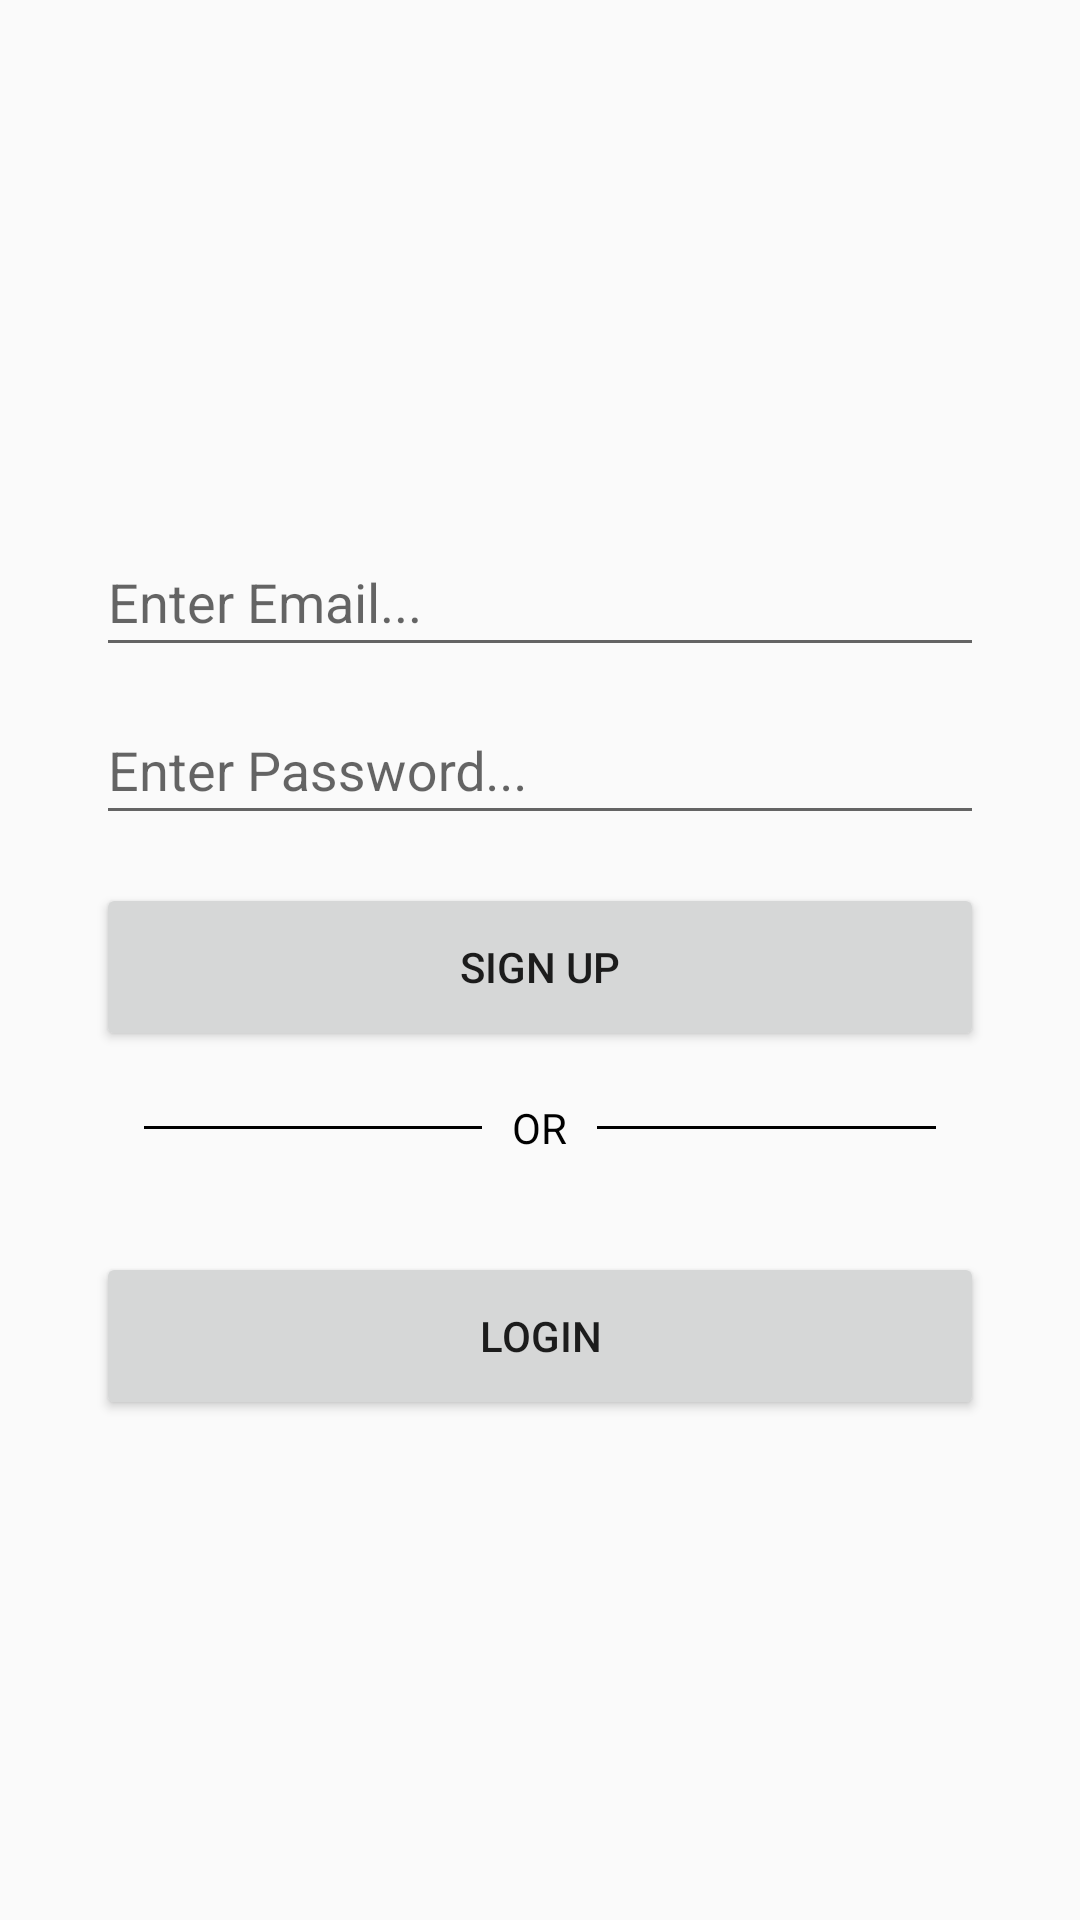

Produce the Android XML layout that renders to this screen, including the resource entries it uses.
<!-- AndroidManifest.xml: application theme AppTheme -->
<!-- res/layout/sign_up_layout.xml -->
<?xml version="1.0" encoding="utf-8"?>
<LinearLayout xmlns:android="http://schemas.android.com/apk/res/android"
    xmlns:app="http://schemas.android.com/apk/res-auto"
    xmlns:tools="http://schemas.android.com/tools"
    android:layout_width="match_parent"
    android:gravity="center"
    android:layout_height="match_parent"
    tools:context=".authenticate.SignUpActivity">

    <LinearLayout
        android:layout_width="match_parent"
        android:layout_height="wrap_content"
        app:layout_constraintBottom_toBottomOf="parent"
        app:layout_constraintEnd_toEndOf="parent"
        app:layout_constraintStart_toStartOf="parent"
        app:layout_constraintTop_toTopOf="parent"
        android:layout_marginLeft="32dp"
        android:layout_marginRight="32dp"
        android:orientation="vertical">

        <com.google.android.material.textfield.TextInputLayout
            android:layout_width="match_parent"
            android:layout_height="56dp">

            <EditText
                android:id="@+id/email_edt_text"
                android:inputType="textEmailAddress"
                android:layout_width="match_parent"
                android:layout_height="match_parent"
                android:hint="@string/email_hint"/>

        </com.google.android.material.textfield.TextInputLayout>

        <com.google.android.material.textfield.TextInputLayout
            android:layout_width="match_parent"
            android:layout_height="56dp">

            <EditText
                android:id="@+id/pass_edt_text"
                android:inputType="textPassword"
                android:layout_width="match_parent"
                android:layout_height="match_parent"
                android:hint="@string/password_hint"/>

        </com.google.android.material.textfield.TextInputLayout>

        <Button
            android:id="@+id/signup_btn"
            android:layout_width="match_parent"
            android:layout_height="56dp"
            android:layout_marginTop="16dp"
            android:text="@string/signup_btn" />


        <RelativeLayout
            android:layout_width="match_parent"
            android:layout_height="wrap_content"
            android:layout_centerVertical="true"
            android:layout_marginTop="16dp">

            <TextView
                android:id="@+id/tvText"
                android:layout_width="wrap_content"
                android:layout_height="wrap_content"
                android:layout_centerInParent="true"
                android:layout_marginLeft="10dp"
                android:layout_marginRight="10dp"
                android:text="OR"
                android:textColor="#000000"/>

            <View
                android:layout_width="match_parent"
                android:layout_height="1dp"
                android:layout_centerVertical="true"
                android:layout_marginLeft="16dp"
                android:layout_toLeftOf="@id/tvText"
                android:background="#000000" />

            <View
                android:layout_width="match_parent"
                android:layout_height="1dp"
                android:layout_centerVertical="true"
                android:layout_marginRight="16dp"
                android:layout_toRightOf="@id/tvText"
                android:background="#000000" />

        </RelativeLayout>

        <Button
            android:id="@+id/login_btn"
            android:layout_width="match_parent"
            android:layout_height="56dp"
            android:layout_marginTop="32dp"
            android:text="@string/login_btn"/>


    </LinearLayout>

</LinearLayout>
<!-- resources referenced by this layout -->
<resources>
  <string name="email_hint">Enter Email...</string>
  <string name="login_btn">login</string>
  <string name="password_hint">Enter Password...</string>
  <string name="signup_btn">Sign Up</string>
  <style name="AppTheme" parent="Theme.AppCompat.Light.DarkActionBar">
          
          <item name="colorPrimary">@color/colorPrimary</item>
          <item name="colorPrimaryDark">@color/colorPrimaryDark</item>
          <item name="colorAccent">@color/colorAccent</item>
      </style>
  <color name="colorPrimary">#6200EE</color>
  <color name="colorPrimaryDark">#3700B3</color>
  <color name="colorAccent">#03DAC5</color>
</resources>
